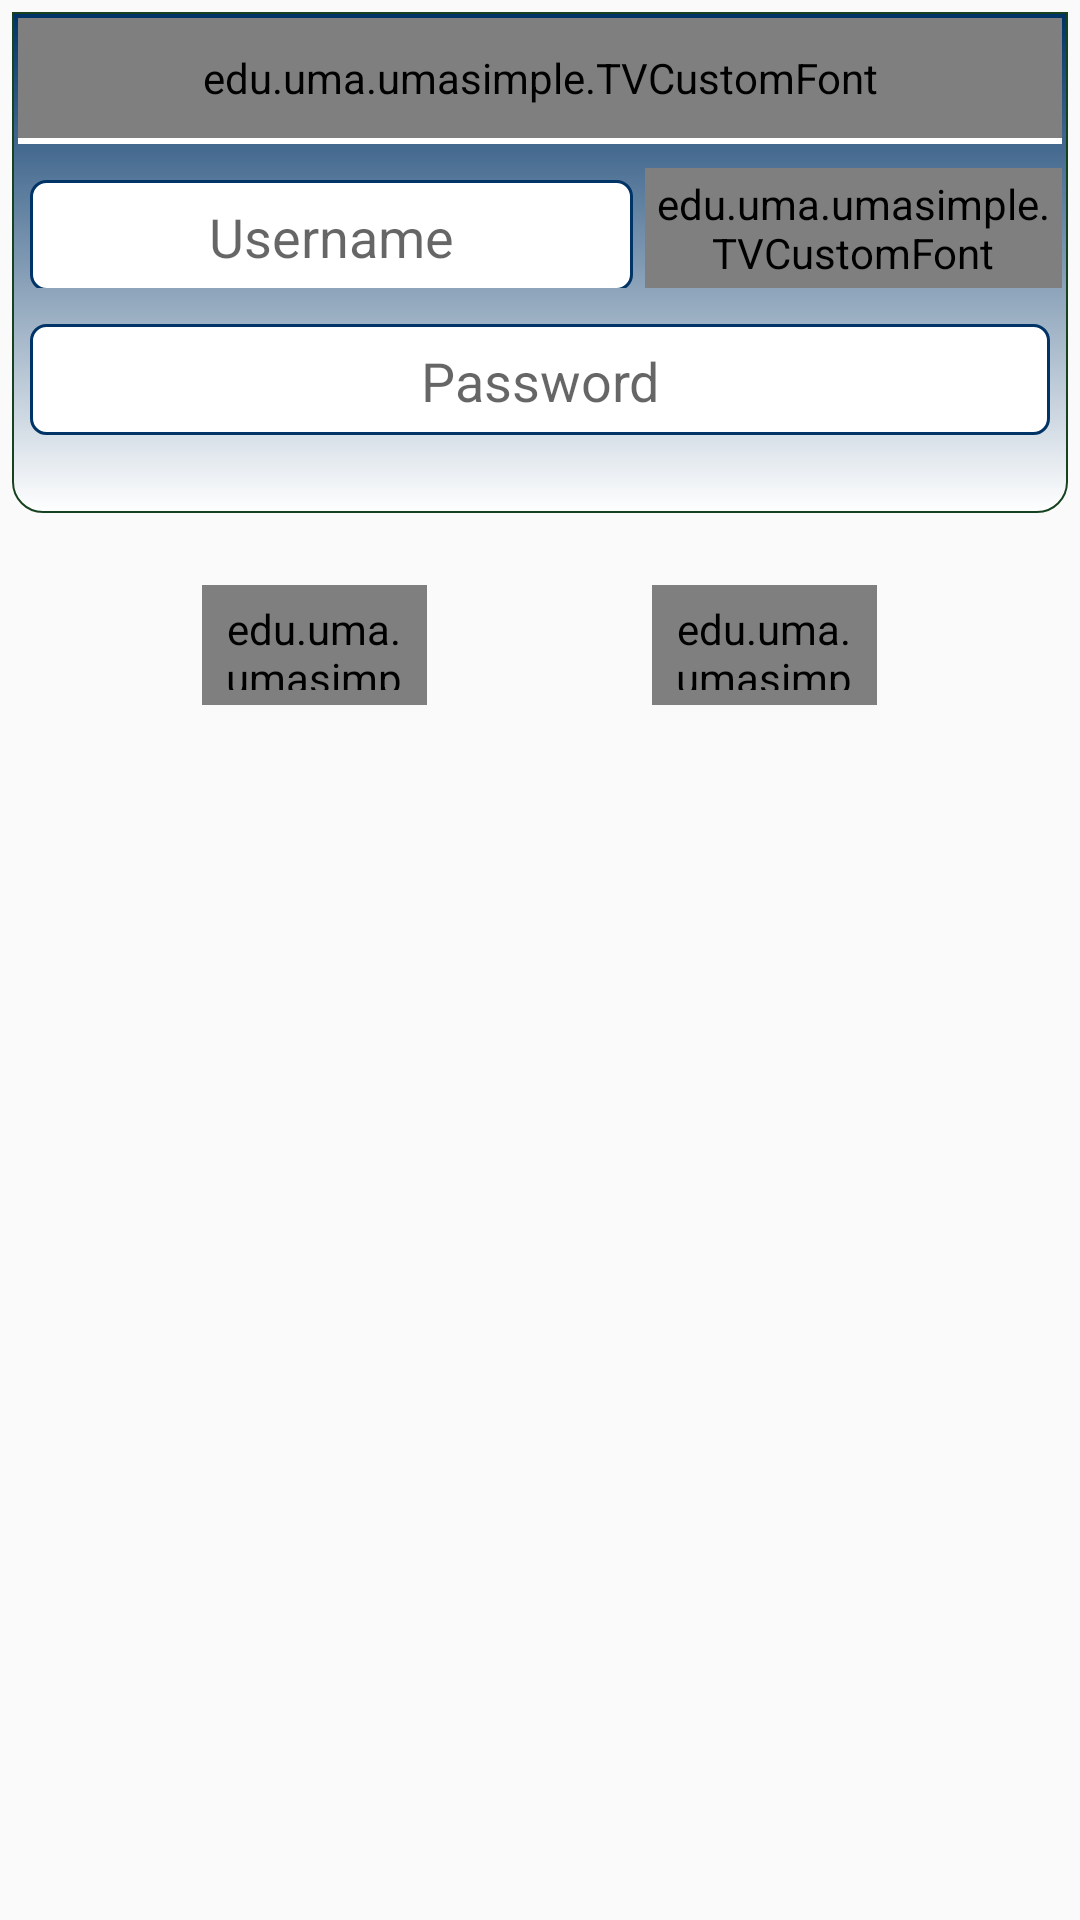

The Android layout XML behind this screen, and the referenced resources:
<!-- AndroidManifest.xml: application theme AppTheme -->
<!-- res/layout/login.xml -->
<?xml version="1.0" encoding="utf-8"?>
<ScrollView  xmlns:android="http://schemas.android.com/apk/res/android"
    		  xmlns:font="http://schemas.android.com/apk/res/edu.uma.umasimple"
    android:id="@+id/loginContainer"
    android:layout_width="match_parent"
    android:layout_height="match_parent"
    android:orientation="vertical"
     >
<LinearLayout 
    android:layout_width="match_parent"
    android:layout_height="175dp"
    android:orientation="vertical"
    android:id="@+id/loginSubContainer">
<LinearLayout
    android:id="@+id/loginSubContainer1"
    android:layout_width="match_parent"
    android:layout_height="175dp"
    android:background="@drawable/loginbackground"
    android:gravity="top"
    android:orientation="vertical"
    android:padding="6dp" >

    <edu.uma.umasimple.TVCustomFont
    font:TVCustomFont="fonts/OpenSans-Regular.ttf"
    android:id="@+id/txtLogin"
    android:layout_width="match_parent"
    android:layout_height="40dp"
    android:gravity="center"
    android:textColor="@color/white"
    android:text="@string/umalogin"
    android:textSize="20sp"
     />

	<View
	    android:id="@+id/loginSeparator"
	    android:layout_width="fill_parent"
	    android:layout_height="2dp"
	    android:background="@color/white"
	    android:visibility="visible" />
		<View
	    android:id="@+id/marginTop"
	    android:layout_width="fill_parent"
	    android:layout_height="8dp"
	    android:visibility="visible" />

     <LinearLayout
    android:id="@+id/usernameContainer"
    android:layout_width="match_parent"
    android:layout_height="40dp"
    android:gravity="top"
    android:orientation="horizontal"
     >
   <EditText
        android:id="@+id/username"
        android:layout_width="match_parent"
        android:background="@drawable/search_bar"
        android:gravity="center"
        android:layout_weight="1"
        android:hint="@string/username" 
        android:layout_height="45dp"/>
    <edu.uma.umasimple.TVCustomFont
    font:TVCustomFont="fonts/OpenSans-Regular.ttf" 
    android:id="@+id/domain"
    android:layout_width="match_parent"
    android:layout_height="40dp"
    android:layout_weight="1.5"
    android:gravity="left"
    android:textColor="@color/white"
    android:text="@string/domain"
    android:textSize="20sp"
/>
   </LinearLayout>
   <View
	    android:id="@+id/marginTop2"
	    android:layout_width="fill_parent"
	    android:layout_height="8dp"
	    android:visibility="visible" />
   <EditText
        android:id="@+id/password"
        android:inputType="textPassword"
        android:layout_width="match_parent"
        android:background="@drawable/search_bar"
        android:gravity="center"
        android:hint="@string/password" 
        android:layout_height="45dp"/>
</LinearLayout>

<LinearLayout
    android:id="@+id/loginBottomSpace"
    android:layout_width="match_parent"
    android:layout_height="90dp"
    android:gravity="center"
    android:orientation="horizontal" >

   <edu.uma.umasimple.BtnCustomFont
    font:BtnCustomFont="fonts/OpenSans-Regular.ttf"
    android:id="@+id/btnLogin"
    android:background = "@drawable/listview_selector"
    android:layout_width="75dp"
    android:layout_height="40dp"
    android:gravity="center"
    android:layout_marginBottom="5dp"
    android:padding="5dp"
    android:textColor="@color/white"
    android:text="@string/login"
    android:textSize="20sp"
	/>
	<View
	android:id="@+id/spacer"
	android:layout_width="75dp"
	android:layout_height="8dp"
	android:visibility="visible" />
   	<edu.uma.umasimple.BtnCustomFont
    font:BtnCustomFont="fonts/OpenSans-Regular.ttf"
    android:id="@+id/btnSkip"
    android:layout_width="75dp"
    android:layout_height="40dp"
    android:layout_marginBottom="5dp"
    android:background="@drawable/listview_selector"
    android:gravity="center"
    android:padding="5dp"
    android:paddingLeft="10dp"
    android:text="@string/skip"
    android:textColor="@color/white"
    android:textSize="20sp" />

</LinearLayout>
</LinearLayout>
</ScrollView>
<!-- resources referenced by this layout -->
<resources>
  <color name="white">#FFFFFF</color>
  <!-- drawable listview_selector (drawable) -->
  <?xml version="1.0" encoding="utf-8"?>
  <selector xmlns:android="http://schemas.android.com/apk/res/android">
  
      <item android:state_pressed="true"
            android:drawable="@drawable/item_pressed" />
  
      <item android:state_focused="true"
            android:drawable="@drawable/item_selected" />
  
      <item android:drawable="@drawable/item_normal" />
  
  </selector>
  <string name="domain">"@maine.edu"</string>
  <string name="login">Log in</string>
  <string name="password">Password</string>
  <string name="skip">Skip</string>
  <string name="umalogin">UMA Log in</string>
  <string name="username">Username</string>
  <style name="AppTheme" parent="AppBaseTheme">
          <item name="android:windowActionBar">false</item>
          <item name="android:windowNoTitle">true</item>
          <item name="android:tabWidgetStyle">@style/UMATabWidget</item>
          
      </style>
  <!-- drawable item_pressed (drawable) -->
  <?xml version="1.0" encoding="utf-8"?>
  <shape xmlns:android="http://schemas.android.com/apk/res/android" 
      android:shape="rectangle">
  <gradient
  android:angle="270"
  android:centerX="95%"
  android:centerColor="#ffffff"
  android:startColor="#003366"
  android:endColor="#ffffff"
  android:type="linear"
  />
  <stroke
  android:width="2px"
  android:color="#878787"
  />
  <corners
  android:topLeftRadius="10dp"
  android:topRightRadius="10dp"
  android:bottomLeftRadius="10dp"
  android:bottomRightRadius="10dp"
  />
  
  </shape>
  <!-- drawable item_selected (drawable) -->
  <?xml version="1.0" encoding="utf-8"?>
  <shape xmlns:android="http://schemas.android.com/apk/res/android" 
      android:shape="rectangle">
  	<gradient android:angle="270"
  android:centerX="100%"
  android:centerColor="#003f7f"
  android:startColor="#003366"
  android:endColor="#000000"
  android:type="linear" />
  <stroke
  android:width="2px"
  android:color="#878787"
  />
  <corners
  android:topLeftRadius="10dp"
  android:topRightRadius="10dp"
  android:bottomLeftRadius="10dp"
  android:bottomRightRadius="10dp"
  />
  
  </shape>
  <!-- drawable item_normal (drawable) -->
  <?xml version="1.0" encoding="utf-8"?>
  <shape xmlns:android="http://schemas.android.com/apk/res/android" 
      android:shape="rectangle">
      <gradient
  android:angle="270"
  android:centerX="150%"
  android:centerColor="#ffffff"
  android:startColor="#003366"
  android:endColor="#003366"
  android:type="linear"
  />
  <stroke
  android:width="2px"
  android:color="#878787"
  />
  <corners
  android:topLeftRadius="10dp"
  android:topRightRadius="10dp"
  android:bottomLeftRadius="10dp"
  android:bottomRightRadius="10dp"
  />
  </shape>
  <color name="blue">#003366</color>
  <style name="AppBaseTheme" parent="Theme.AppCompat.Light">
          
      </style>
  <style name="UMATabWidget" parent="@android:style/Widget.TabWidget">
      
      <item name="android:textColor">#ffffff</item>
      <item name="android:divider">@drawable/divider</item>
      <item name="android:dividerHeight">1px</item>
      <item name="android:gravity">center</item>
      <item name="android:textAppearance">@style/tada</item>
  </style>
  <style name="tada" parent="@android:style/TextAppearance.Widget.TabWidget">
      <item name="android:textSize">16sp</item>
      <item name="android:gravity">center</item>
      <item name="android:textStyle">bold</item>
      <item name="android:textColor">@android:color/tab_indicator_text</item>
  </style>
</resources>
